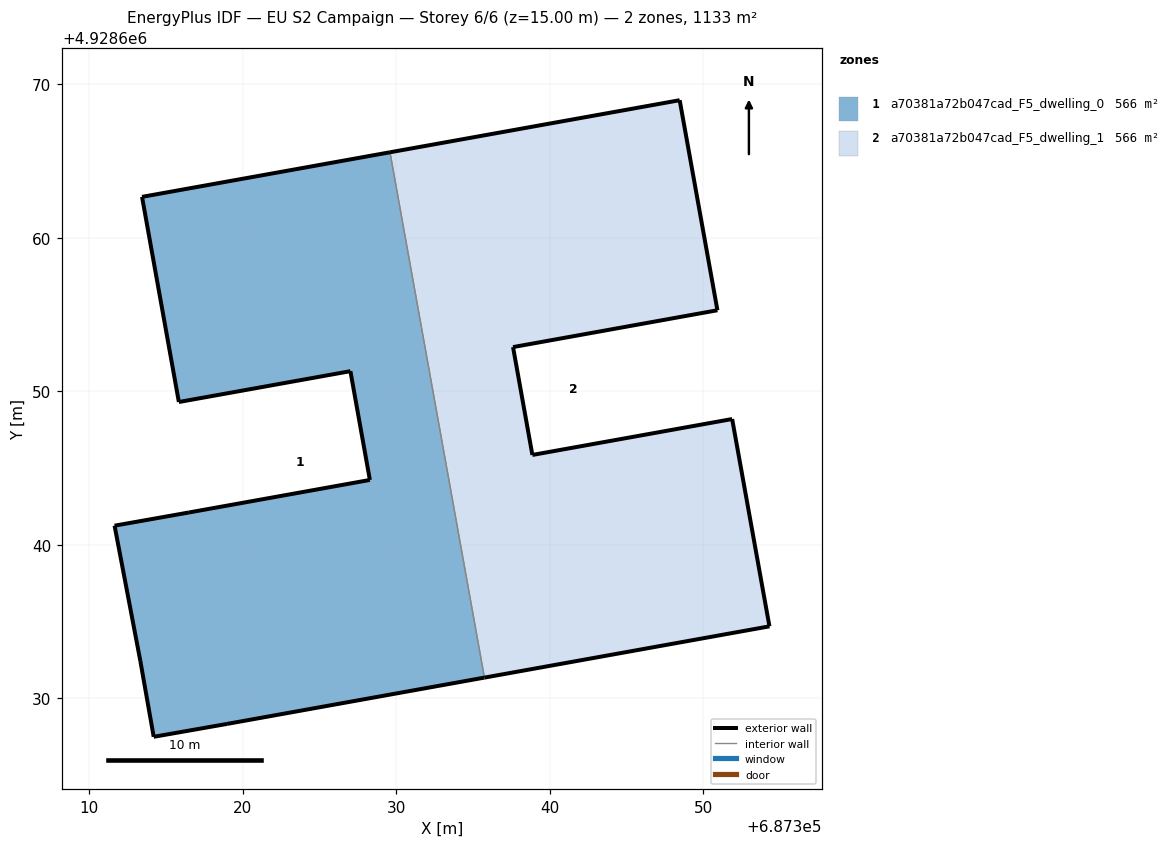
=== STOREY PLAN SPEC (per zone: floor XY polygon, exterior-wall plan segments, windows/doors) ===
zone 1: a70381a72b047cad_F5_dwelling_0  (566.3 m²)
  floor: (687335.74, 4928631.33) (687329.59, 4928665.57) (687313.43, 4928662.66) (687315.83, 4928649.29) (687327.01, 4928651.30) (687328.28, 4928644.21) (687316.49, 4928642.09) (687311.64, 4928641.23) (687313.32, 4928632.41) (687314.19, 4928627.47) (687318.97, 4928628.31)
  exterior wall: (687313.32, 4928632.41) – (687311.64, 4928641.23)  [9.0 m]
  exterior wall: (687311.64, 4928641.23) – (687316.49, 4928642.09)  [4.9 m]
  exterior wall: (687316.49, 4928642.09) – (687328.28, 4928644.21)  [12.0 m]
  exterior wall: (687328.28, 4928644.21) – (687327.01, 4928651.30)  [7.2 m]
  exterior wall: (687327.01, 4928651.30) – (687315.83, 4928649.29)  [11.4 m]
  exterior wall: (687315.83, 4928649.29) – (687313.43, 4928662.66)  [13.6 m]
  exterior wall: (687313.43, 4928662.66) – (687329.59, 4928665.57)  [16.4 m]
  exterior wall: (687335.74, 4928631.33) – (687318.97, 4928628.31)  [17.0 m]
  exterior wall: (687318.97, 4928628.31) – (687314.19, 4928627.47)  [4.9 m]
  exterior wall: (687314.19, 4928627.47) – (687313.32, 4928632.41)  [5.0 m]
  interior walls: 1
zone 2: a70381a72b047cad_F5_dwelling_1  (566.3 m²)
  floor: (687354.32, 4928634.67) (687351.89, 4928648.18) (687338.87, 4928645.84) (687337.61, 4928652.87) (687350.93, 4928655.27) (687348.47, 4928668.96) (687329.59, 4928665.57) (687335.74, 4928631.33)
  exterior wall: (687351.89, 4928648.18) – (687354.32, 4928634.67)  [13.7 m]
  exterior wall: (687354.32, 4928634.67) – (687335.74, 4928631.33)  [18.9 m]
  exterior wall: (687329.59, 4928665.57) – (687348.47, 4928668.96)  [19.2 m]
  exterior wall: (687348.47, 4928668.96) – (687350.93, 4928655.27)  [13.9 m]
  exterior wall: (687350.93, 4928655.27) – (687337.61, 4928652.87)  [13.5 m]
  exterior wall: (687337.61, 4928652.87) – (687338.87, 4928645.84)  [7.1 m]
  exterior wall: (687338.87, 4928645.84) – (687351.89, 4928648.18)  [13.2 m]
  interior walls: 1

=== DERIVED (storey summary) ===
Building: EU S2 Campaign
Storey: 6 of 6  (floor level z = 15.00 m)
Storey gross floor area: 1132.5 m²
Zones on this storey: 2
  - a70381a72b047cad_F5_dwelling_0: floor 566.3 m²; exterior wall 101.4 m (304.1 m²); WWR 0.0%
  - a70381a72b047cad_F5_dwelling_1: floor 566.3 m²; exterior wall 99.6 m (298.8 m²); WWR 0.0%
Zone adjacency (shared interzone walls):
  - a70381a72b047cad_F5_dwelling_0 ↔ a70381a72b047cad_F5_dwelling_1